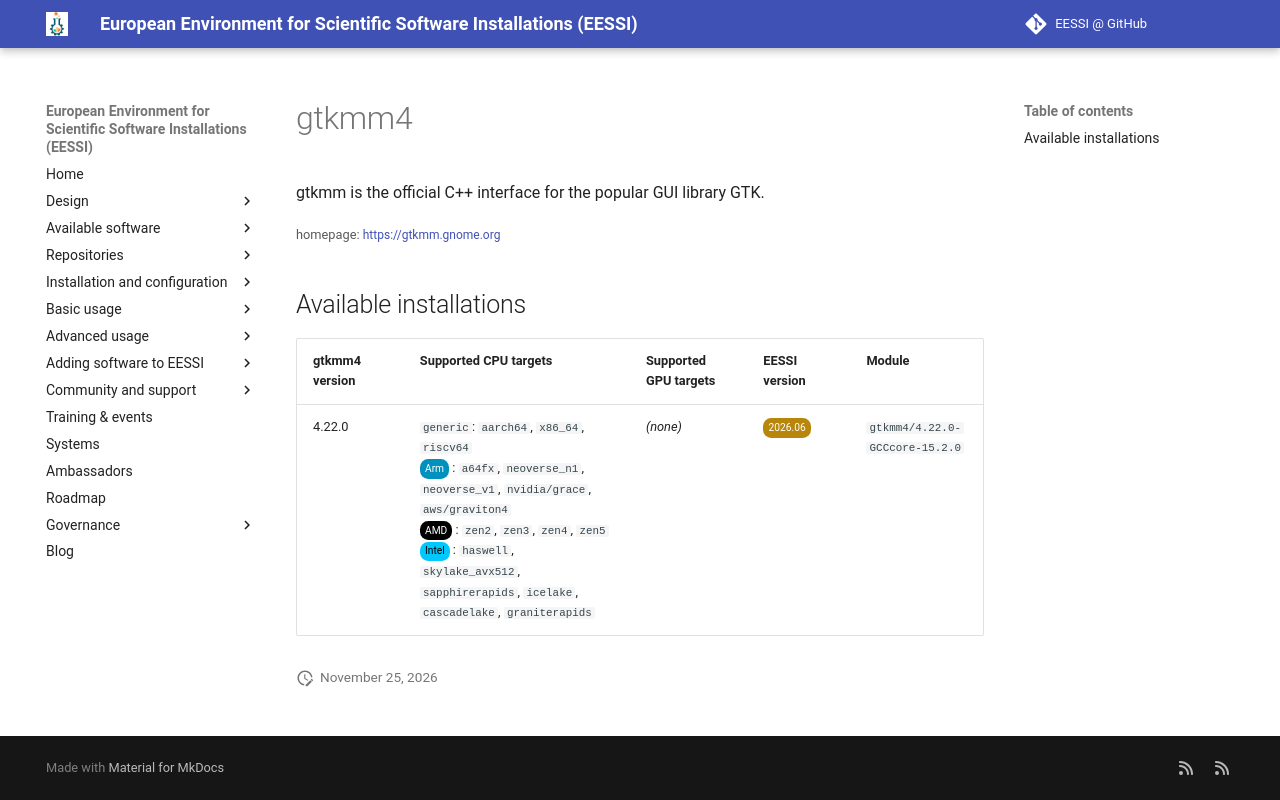

repository: EESSI/docs · page: available_software/detail/gtkmm4/index.html · generator: mkdocs

---
json_ld:
  '@context': https://schema.org
  '@type': SoftwareApplication
  applicationCategory: DeveloperApplication
  description: gtkmm is the official C++ interface for the popular GUI library GTK.
  license: Not confirmed
  name: gtkmm4
  offers:
    '@type': Offer
    price: 0
  operatingSystem: LINUX
  review:
    '@type': Review
    author:
      '@type': Organization
      name: EESSI
    reviewBody: Application has been successfully made available on all architectures
      supported by EESSI
    reviewRating:
      '@type': Rating
      ratingValue: 5
  softwareRequirements: See https://www.eessi.io/docs/ for how to make EESSI available
    on your system
  softwareVersion: '[''4.22.0'']'
  url: https://gtkmm.gnome.org
---
# gtkmm4


gtkmm is the official C++ interface for the popular GUI library GTK.

<small>homepage: </small><span class="software-link">[https://gtkmm.gnome.org](https://gtkmm.gnome.org)</span>

## Available installations


|gtkmm4 version|Supported CPU targets|Supported GPU targets|EESSI version|Module|
| --- | --- | --- | --- | --- |
|4.22.0|`generic`: `aarch64`, `x86_64`, `riscv64`<br/><span class="software-cpu-arm">Arm</span>: `a64fx`, `neoverse_n1`, `neoverse_v1`, `nvidia/grace`, `aws/graviton4`<br/><span class="software-cpu-amd">AMD</span>: `zen2`, `zen3`, `zen4`, `zen5`<br/><span class="software-cpu-intel">Intel</span>: `haswell`, `skylake_avx512`, `sapphirerapids`, `icelake`, `cascadelake`, `graniterapids`<br/>|*(none)*|<span class="software-eessi-version-202606">2026.06</span>|`gtkmm4/4.22.0-GCCcore-15.2.0`|
